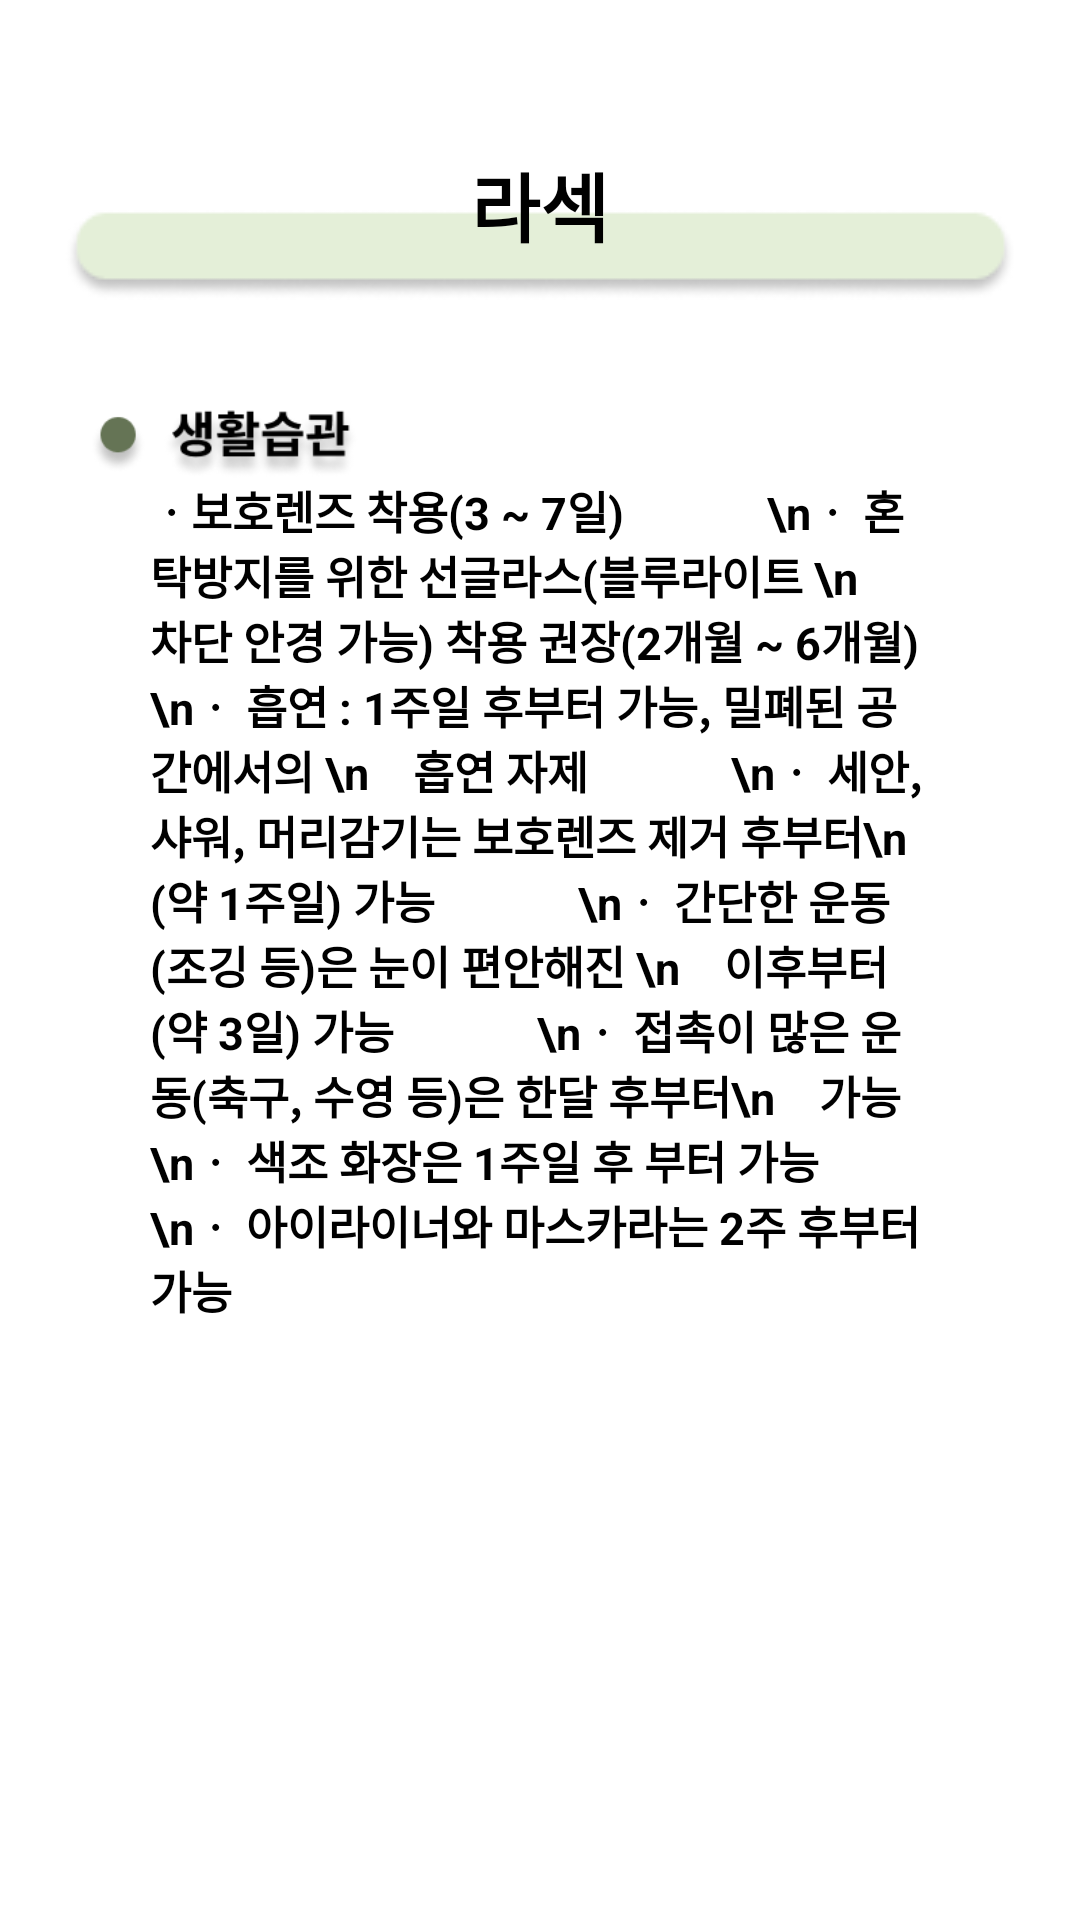

The Android layout XML behind this screen, and the referenced resources:
<!-- AndroidManifest.xml: application theme Theme.Udemy_android_template -->
<!-- res/layout/fragment_dictionary_side_effect_lasek.xml -->
<?xml version="1.0" encoding="utf-8"?>
<ScrollView
    xmlns:android="http://schemas.android.com/apk/res/android"
    android:layout_width="match_parent"
    android:layout_height="match_parent"
    xmlns:app="http://schemas.android.com/apk/res-auto"
    android:background="@color/white">


<androidx.constraintlayout.widget.ConstraintLayout
        android:layout_width="match_parent"
        android:layout_height="match_parent"
        android:background="@color/white">


    <ImageView
        android:id="@+id/side_effect_lasek_title_iv"
        android:layout_width="wrap_content"
        android:layout_height="wrap_content"
        android:src="@drawable/dictionary_content_background"
        android:layout_marginTop="20sp"
        app:layout_constraintStart_toStartOf="parent"
        app:layout_constraintEnd_toEndOf="parent"
        app:layout_constraintTop_toTopOf="@id/side_effect_lasek_title_tv"/>
    <TextView
        android:id="@+id/side_effect_lasek_title_tv"
        android:layout_width="wrap_content"
        android:layout_height="wrap_content"
        android:layout_marginTop="50dp"
        android:text="라섹"
        android:textSize="25sp"
        android:textStyle="bold"
        android:textColor="@color/black"
        app:layout_constraintTop_toTopOf="parent"
        app:layout_constraintStart_toStartOf="parent"
        app:layout_constraintEnd_toEndOf="parent"/>

        
        <ImageView
            android:id="@+id/side_effect_lasek_lifestyle_iv"
            android:layout_width="150dp"
            android:layout_height="23dp"
            android:layout_marginTop="50dp"
            android:src="@drawable/side_effect_lifestyle"
            app:layout_constraintStart_toStartOf="parent"
            app:layout_constraintTop_toBottomOf="@+id/side_effect_lasek_title_tv"/>
        <TextView
            android:id="@+id/side_effect_lasek_lifestyle_content_tv"
            android:layout_width="match_parent"
            android:layout_height="wrap_content"
            android:textStyle="bold"
            android:text="ㆍ보호렌즈 착용(3 ~ 7일)
            \nㆍ 혼탁방지를 위한 선글라스(블루라이트 \n    차단 안경 가능) 착용 권장(2개월 ~ 6개월)
            \nㆍ 흡연 : 1주일 후부터 가능, 밀폐된 공간에서의 \n    흡연 자제
            \nㆍ 세안, 샤워, 머리감기는 보호렌즈 제거 후부터\n    (약 1주일) 가능
            \nㆍ 간단한 운동(조깅 등)은 눈이 편안해진 \n    이후부터 (약 3일) 가능
            \nㆍ 접촉이 많은 운동(축구, 수영 등)은 한달 후부터\n    가능
            \nㆍ 색조 화장은 1주일 후 부터 가능
            \nㆍ 아이라이너와 마스카라는 2주 후부터 가능"
            android:textSize="15sp"
            android:layout_marginStart="50dp"
            android:layout_marginEnd="50dp"
            app:layout_constraintStart_toStartOf="@id/side_effect_lasek_lifestyle_iv"
            app:layout_constraintTop_toBottomOf="@id/side_effect_lasek_lifestyle_iv"/>

    </androidx.constraintlayout.widget.ConstraintLayout>
</ScrollView>
<!-- resources referenced by this layout -->
<resources>
  <color name="black">#FF000000</color>
  <color name="white">#FFFFFFFF</color>
  <!-- drawable dictionary_content_background: png bitmap (drawable, 2685 bytes) -->
  <!-- drawable side_effect_lifestyle: png bitmap (drawable, 8686 bytes) -->
</resources>
